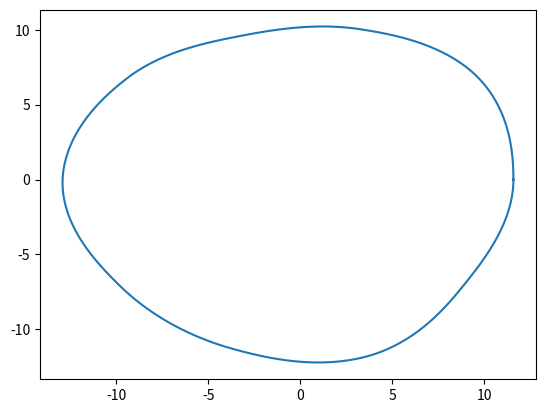

Source code (Python):
import numpy as np
import math
import matplotlib.pyplot as plt
PI = math.pi


def spline_fit(y0, y1, d0, d1):
	a = y0
	b = d0
	c = 3*(y1-y0) -2*d0 - d1
	d = 2*(y0 - y1) + d0 + d1
	return np.array([a, b, c, d])


def cubic_spline(coeffts, t):
	a = coeffts[0] + t*coeffts[1] + t*t*coeffts[2] + t*t*t*coeffts[3]
	return a



size=1000

r  = np.zeros(size+1)
th = np.zeros(size+1)

x  = np.zeros(size+1)
y  = np.zeros(size+1)


# Number of segments
n=10

for k in range(1):
	pts = 10*np.ones(n+1) + 4*np.random.rand(n+1)	
		#pts = 10*np.ones(n+1)
	pts[n] = pts[0]  # C0 continuity	
	print(pts)
	theta = 0
	i = 0
	while(theta < 2*PI):
			idx = int(theta*n/(2*PI))
			tau = (theta - 2*PI*idx/n) /(2*PI/n)

			y0 = pts[idx]
			y1 = pts[idx+1]
			if idx == 0 :
					d0 = 0 # Slope at start-point is zero
			else:
					d0 = (pts[idx+1] - pts[idx-1])/2 # Central difference
			if idx == n-1:
					d1 = 0 # Slope at end-point is zero
			else:
					d1 = (pts[idx+2] - pts[idx])/2 # Central difference

			coeffts = spline_fit(y0, y1, d0, d1)

			r[i]  = cubic_spline(coeffts, tau)
			th[i] = theta
			x[i]  = r[i] * math.cos(theta)
			y[i]  = r[i] * math.sin(theta)
			theta = theta + 2*PI/size

			i =i + 1
	# plt.plot(th, r)
	plt.plot(x, y)

plt.show()

# if(__name__ == "__main__"):
# 	omegas = []
# 	count  =0
# 	omega_des = 2
# 	omega = 1
# 	while(count < 1000):

# 		omega = omega + 0.005*(omega_des - omega)
# 		count = count + 1
# 		omegas.append(omega)
# 	plt.figure()
# 	plt.plot(omegas)
# 	plt.show()





